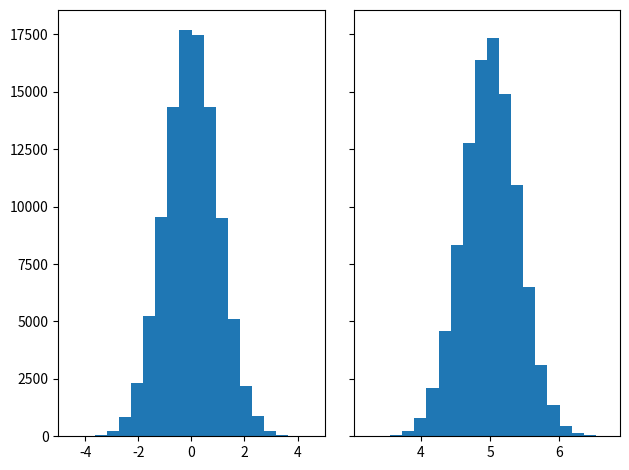

Reproduce this figure in Python.
import matplotlib.pyplot as plt
import numpy as np

from matplotlib import colors
from matplotlib.ticker import PercentFormatter

# Create a random number generator with a fixed seed for reproducibility
rng = np.random.default_rng(19680801)


N_points = 100000
n_bins = 20

# Generate two normal distributions
dist1 = rng.standard_normal(N_points)
dist2 = 0.4 * rng.standard_normal(N_points) + 5

fig, axs = plt.subplots(1, 2, sharey=True, tight_layout=True)

# We can set the number of bins with the *bins* keyword argument.
axs[0].hist(dist1, bins=n_bins)
axs[1].hist(dist2, bins=n_bins)

plt.show()